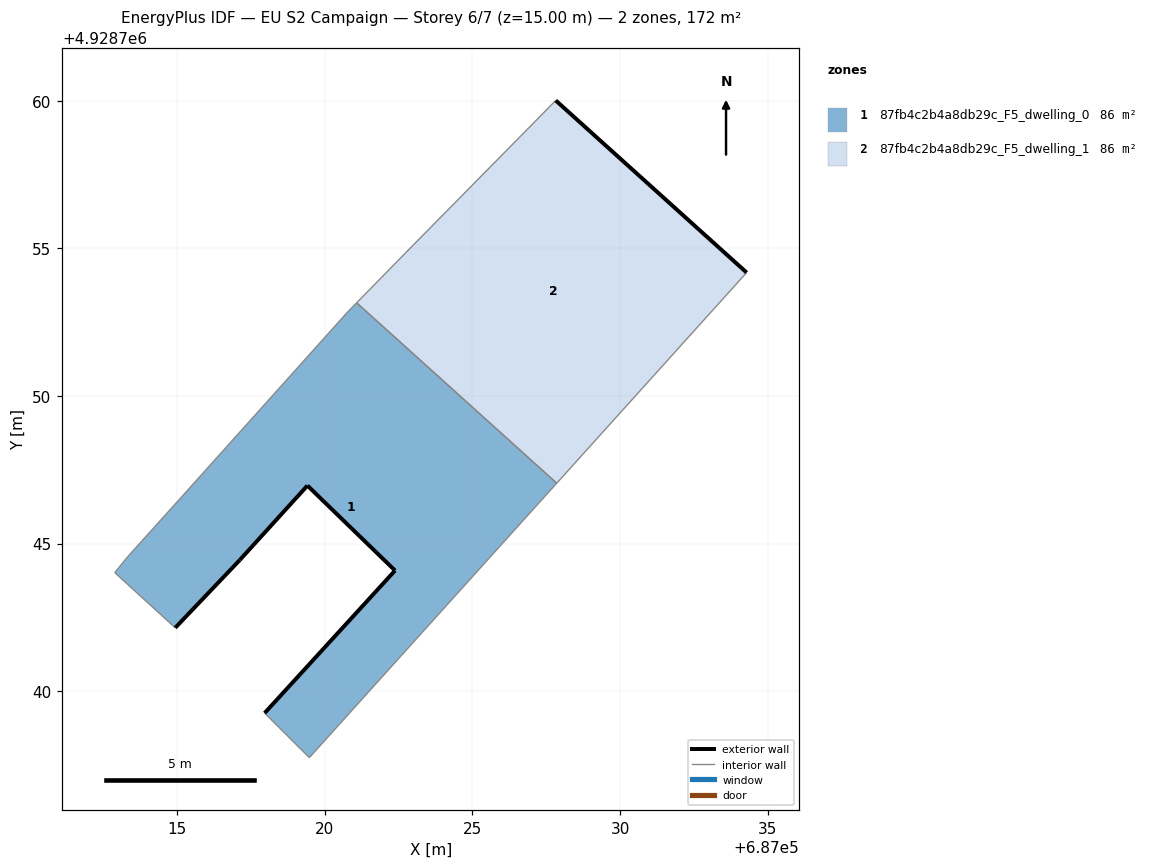
=== STOREY PLAN SPEC (per zone: floor XY polygon, exterior-wall plan segments, windows/doors) ===
zone 1: 87fb4c2b4a8db29c_F5_dwelling_0  (85.8 m²)
  floor: (687022.38, 4928744.08) (687017.95, 4928739.25) (687019.47, 4928737.75) (687027.85, 4928747.04) (687021.07, 4928753.16) (687020.77, 4928752.84) (687015.07, 4928746.50) (687013.32, 4928744.55) (687012.88, 4928744.01) (687014.93, 4928742.14) (687017.12, 4928744.45) (687019.41, 4928746.96)
  exterior wall: (687019.41, 4928746.96) – (687017.12, 4928744.45)  [3.4 m]
  exterior wall: (687017.12, 4928744.45) – (687014.93, 4928742.14)  [3.2 m]
  exterior wall: (687017.95, 4928739.25) – (687022.38, 4928744.08)  [6.5 m]
  exterior wall: (687022.38, 4928744.08) – (687019.41, 4928746.96)  [4.1 m]
  interior walls: 8
zone 2: 87fb4c2b4a8db29c_F5_dwelling_1  (85.8 m²)
  floor: (687027.85, 4928747.04) (687034.29, 4928754.18) (687027.82, 4928760.02) (687022.73, 4928754.84) (687021.07, 4928753.16)
  exterior wall: (687027.82, 4928760.02) – (687034.29, 4928754.18)  [8.7 m]
  interior walls: 4

=== DERIVED (storey summary) ===
Building: EU S2 Campaign
Storey: 6 of 7  (floor level z = 15.00 m)
Storey gross floor area: 171.5 m²
Zones on this storey: 2
  - 87fb4c2b4a8db29c_F5_dwelling_0: floor 85.8 m²; exterior wall 17.3 m (51.8 m²); WWR 0.0%
  - 87fb4c2b4a8db29c_F5_dwelling_1: floor 85.8 m²; exterior wall 8.7 m (26.1 m²); WWR 0.0%
Zone adjacency (shared interzone walls):
  - 87fb4c2b4a8db29c_F5_dwelling_0 ↔ 87fb4c2b4a8db29c_F5_dwelling_1